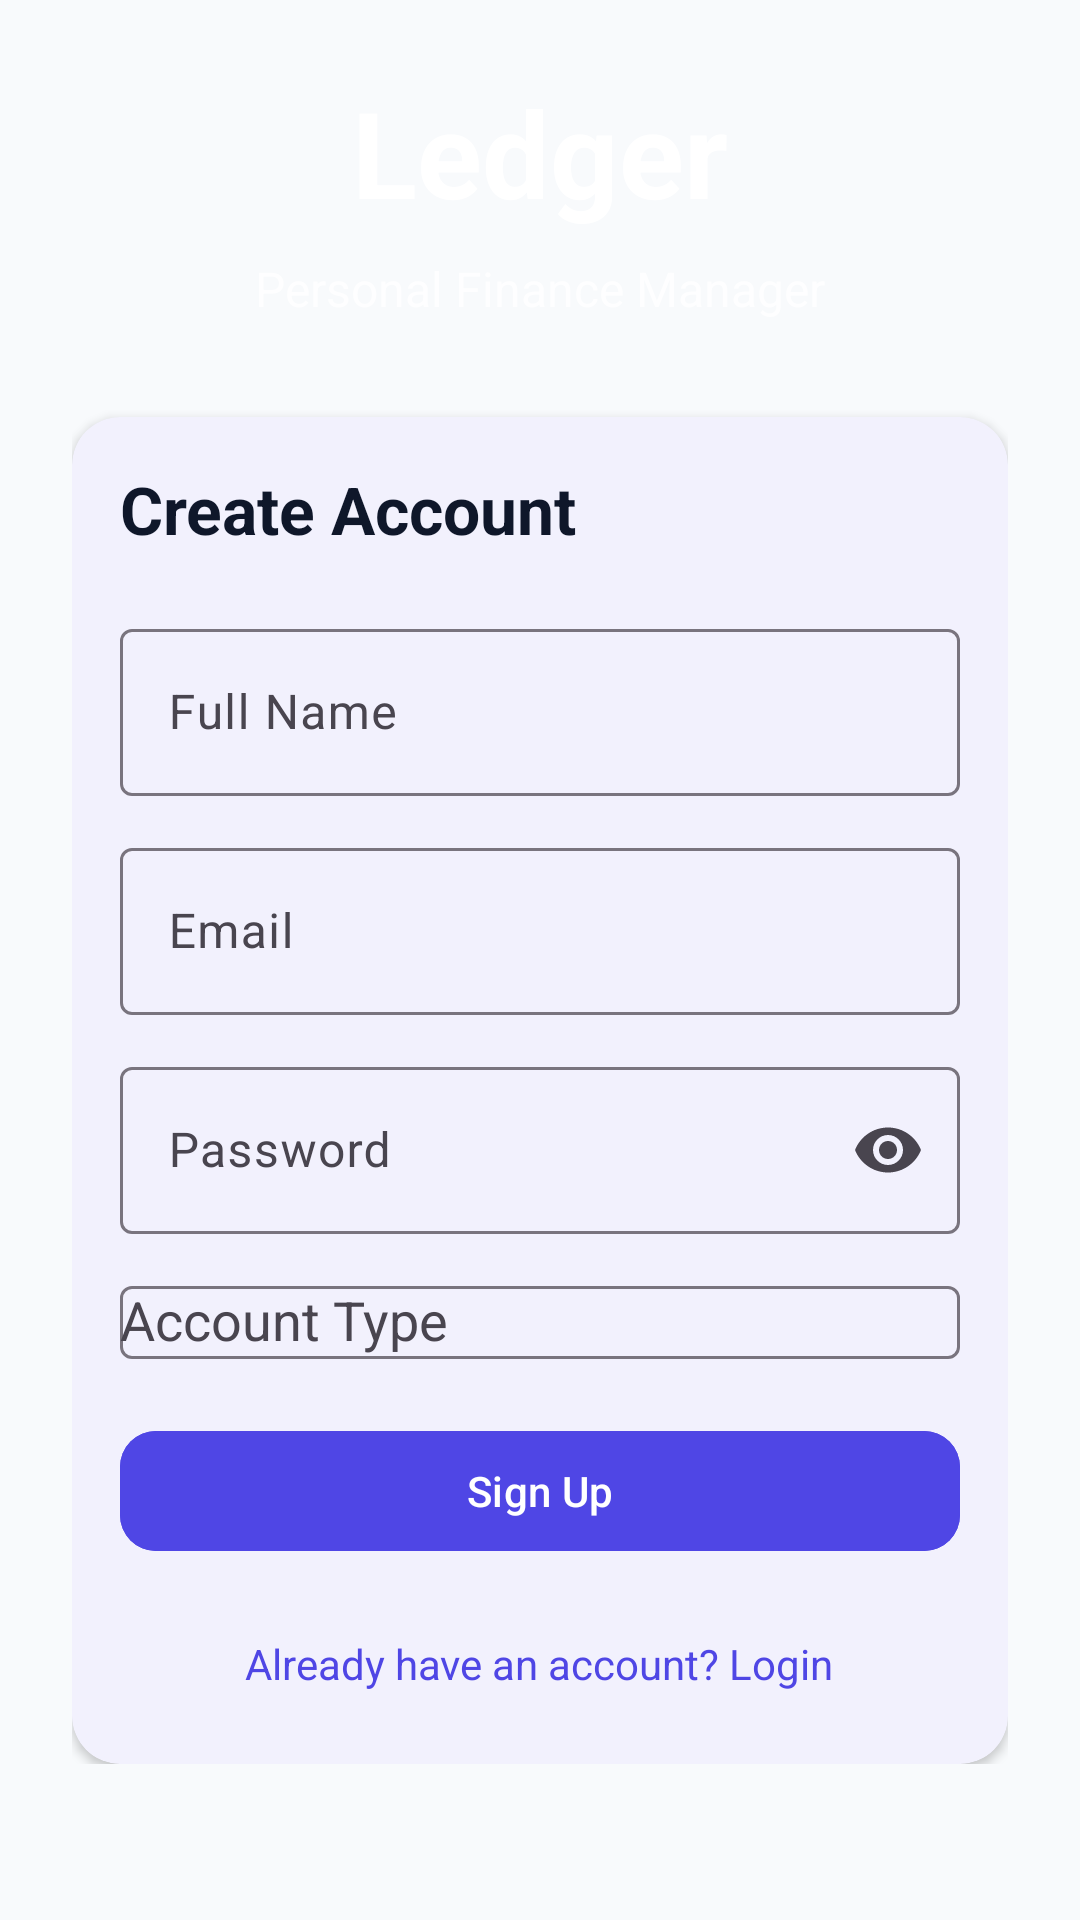

Android layout source for this screen:
<!-- AndroidManifest.xml: application theme Theme.Ledger -->
<!-- res/layout/activity_signup.xml -->
<?xml version="1.0" encoding="utf-8"?>
<androidx.constraintlayout.widget.ConstraintLayout
    xmlns:android="http://schemas.android.com/apk/res/android"
    xmlns:app="http://schemas.android.com/apk/res-auto"
    android:layout_width="match_parent"
    android:layout_height="match_parent"
    android:background="@drawable/bg_gradient_login">

    <androidx.core.widget.NestedScrollView
        android:layout_width="match_parent"
        android:layout_height="match_parent"
        app:layout_constraintTop_toTopOf="parent"
        app:layout_constraintBottom_toBottomOf="parent">

        <LinearLayout
            android:layout_width="match_parent"
            android:layout_height="wrap_content"
            android:orientation="vertical"
            android:gravity="center"
            android:padding="24dp">

            <TextView
                android:layout_width="wrap_content"
                android:layout_height="wrap_content"
                android:text="@string/app_name"
                android:textSize="40sp"
                android:textStyle="bold"
                android:textColor="#FFFFFF"
                android:layout_marginBottom="8dp" />

            <TextView
                android:layout_width="wrap_content"
                android:layout_height="wrap_content"
                android:text="@string/app_subtitle"
                android:textSize="16sp"
                android:textColor="#CCFFFFFF"
                android:layout_marginBottom="32dp" />

            <com.google.android.material.card.MaterialCardView
                android:layout_width="match_parent"
                android:layout_height="wrap_content"
                app:cardCornerRadius="@dimen/card_radius"
                app:cardElevation="@dimen/card_elevation"
                app:strokeWidth="0dp">

                <LinearLayout
                    android:layout_width="match_parent"
                    android:layout_height="wrap_content"
                    android:orientation="vertical"
                    android:padding="@dimen/card_padding">

                    <TextView
                        android:layout_width="wrap_content"
                        android:layout_height="wrap_content"
                        android:text="@string/signup_title"
                        android:textSize="22sp"
                        android:textStyle="bold"
                        android:textColor="@color/slate_900"
                        android:layout_marginBottom="20dp" />

                    <LinearLayout
                        android:id="@+id/layoutError"
                        android:layout_width="match_parent"
                        android:layout_height="wrap_content"
                        android:orientation="horizontal"
                        android:background="@drawable/bg_error_banner"
                        android:padding="12dp"
                        android:layout_marginBottom="12dp"
                        android:visibility="gone">
                        <TextView
                            android:id="@+id/tvErrorMessage"
                            android:layout_width="match_parent"
                            android:layout_height="wrap_content"
                            android:textColor="@color/amber_600"
                            android:textSize="14sp" />
                    </LinearLayout>

                    <com.google.android.material.textfield.TextInputLayout
                        style="@style/Widget.Material3.TextInputLayout.OutlinedBox"
                        android:layout_width="match_parent"
                        android:layout_height="wrap_content"
                        android:hint="@string/full_name_hint"
                        android:layout_marginBottom="12dp">
                        <com.google.android.material.textfield.TextInputEditText
                            android:id="@+id/etFullName"
                            android:layout_width="match_parent"
                            android:layout_height="wrap_content"
                            android:inputType="textPersonName"
                            android:imeOptions="actionNext" />
                    </com.google.android.material.textfield.TextInputLayout>

                    <com.google.android.material.textfield.TextInputLayout
                        style="@style/Widget.Material3.TextInputLayout.OutlinedBox"
                        android:layout_width="match_parent"
                        android:layout_height="wrap_content"
                        android:hint="@string/email_hint"
                        android:layout_marginBottom="12dp">
                        <com.google.android.material.textfield.TextInputEditText
                            android:id="@+id/etEmail"
                            android:layout_width="match_parent"
                            android:layout_height="wrap_content"
                            android:inputType="textEmailAddress"
                            android:imeOptions="actionNext" />
                    </com.google.android.material.textfield.TextInputLayout>

                    <com.google.android.material.textfield.TextInputLayout
                        style="@style/Widget.Material3.TextInputLayout.OutlinedBox"
                        android:layout_width="match_parent"
                        android:layout_height="wrap_content"
                        android:hint="@string/password_hint"
                        app:endIconMode="password_toggle"
                        android:layout_marginBottom="12dp">
                        <com.google.android.material.textfield.TextInputEditText
                            android:id="@+id/etPassword"
                            android:layout_width="match_parent"
                            android:layout_height="wrap_content"
                            android:inputType="textPassword"
                            android:imeOptions="actionNext" />
                    </com.google.android.material.textfield.TextInputLayout>

                    <com.google.android.material.textfield.TextInputLayout
                        style="@style/Widget.Material3.TextInputLayout.ExposedDropdownMenu"
                        android:layout_width="match_parent"
                        android:layout_height="wrap_content"
                        android:hint="@string/entity_type_hint"
                        android:layout_marginBottom="20dp">
                        <AutoCompleteTextView
                            android:id="@+id/actvEntityType"
                            android:layout_width="match_parent"
                            android:layout_height="wrap_content"
                            android:inputType="none" />
                    </com.google.android.material.textfield.TextInputLayout>

                    <com.google.android.material.button.MaterialButton
                        android:id="@+id/btnSignup"
                        style="@style/LedgerButton.Primary"
                        android:layout_width="match_parent"
                        android:layout_height="wrap_content"
                        android:text="@string/btn_signup"
                        android:layout_marginBottom="16dp" />

                    <TextView
                        android:id="@+id/tvLogin"
                        android:layout_width="wrap_content"
                        android:layout_height="wrap_content"
                        android:text="@string/link_already_have_account"
                        android:textColor="@color/indigo_600"
                        android:layout_gravity="center"
                        android:padding="8dp" />

                </LinearLayout>
            </com.google.android.material.card.MaterialCardView>
        </LinearLayout>
    </androidx.core.widget.NestedScrollView>

</androidx.constraintlayout.widget.ConstraintLayout>
<!-- resources referenced by this layout -->
<resources>
  <color name="amber_600">#D97706</color>
  <color name="indigo_600">#4F46E5</color>
  <color name="slate_900">#0F172A</color>
  <dimen name="card_elevation">2dp</dimen>
  <dimen name="card_padding">16dp</dimen>
  <dimen name="card_radius">16dp</dimen>
  <string name="app_name">Ledger</string>
  <string name="app_subtitle">Personal Finance Manager</string>
  <string name="btn_signup">Sign Up</string>
  <string name="email_hint">Email</string>
  <string name="entity_type_hint">Account Type</string>
  <string name="full_name_hint">Full Name</string>
  <string name="link_already_have_account">Already have an account? Login</string>
  <string name="password_hint">Password</string>
  <string name="signup_title">Create Account</string>
  <style name="LedgerButton.Primary" parent="Widget.Material3.Button">
          <item name="android:backgroundTint">@color/indigo_600</item>
          <item name="android:textColor">@color/surface_card</item>
          <item name="cornerRadius">@dimen/button_radius</item>
      </style>
  <style name="Theme.Ledger" parent="Theme.Material3.Light.NoActionBar">
          <item name="colorPrimary">@color/indigo_600</item>
          <item name="colorPrimaryVariant">@color/indigo_700</item>
          <item name="colorOnPrimary">@color/surface_card</item>
          <item name="colorSecondary">@color/purple_600</item>
          <item name="colorOnSecondary">@color/surface_card</item>
          <item name="colorError">@color/rose_600</item>
          <item name="colorOnError">@color/surface_card</item>
          <item name="colorSurface">@color/surface_card</item>
          <item name="colorOnSurface">@color/slate_900</item>
          <item name="android:colorBackground">@color/background_primary</item>
          <item name="colorOnBackground">@color/slate_900</item>
          <item name="shapeAppearanceMediumComponent">@style/ShapeAppearance.Ledger.MediumComponent</item>
      </style>
  <color name="surface_card">#FFFFFF</color>
  <dimen name="button_radius">12dp</dimen>
  <color name="indigo_700">#4338CA</color>
  <color name="purple_600">#9333EA</color>
  <color name="rose_600">#E11D48</color>
  <color name="background_primary">#F8FAFC</color>
  <style name="ShapeAppearance.Ledger.MediumComponent" parent="ShapeAppearance.Material3.MediumComponent">
          <item name="cornerSize">12dp</item>
      </style>
</resources>
